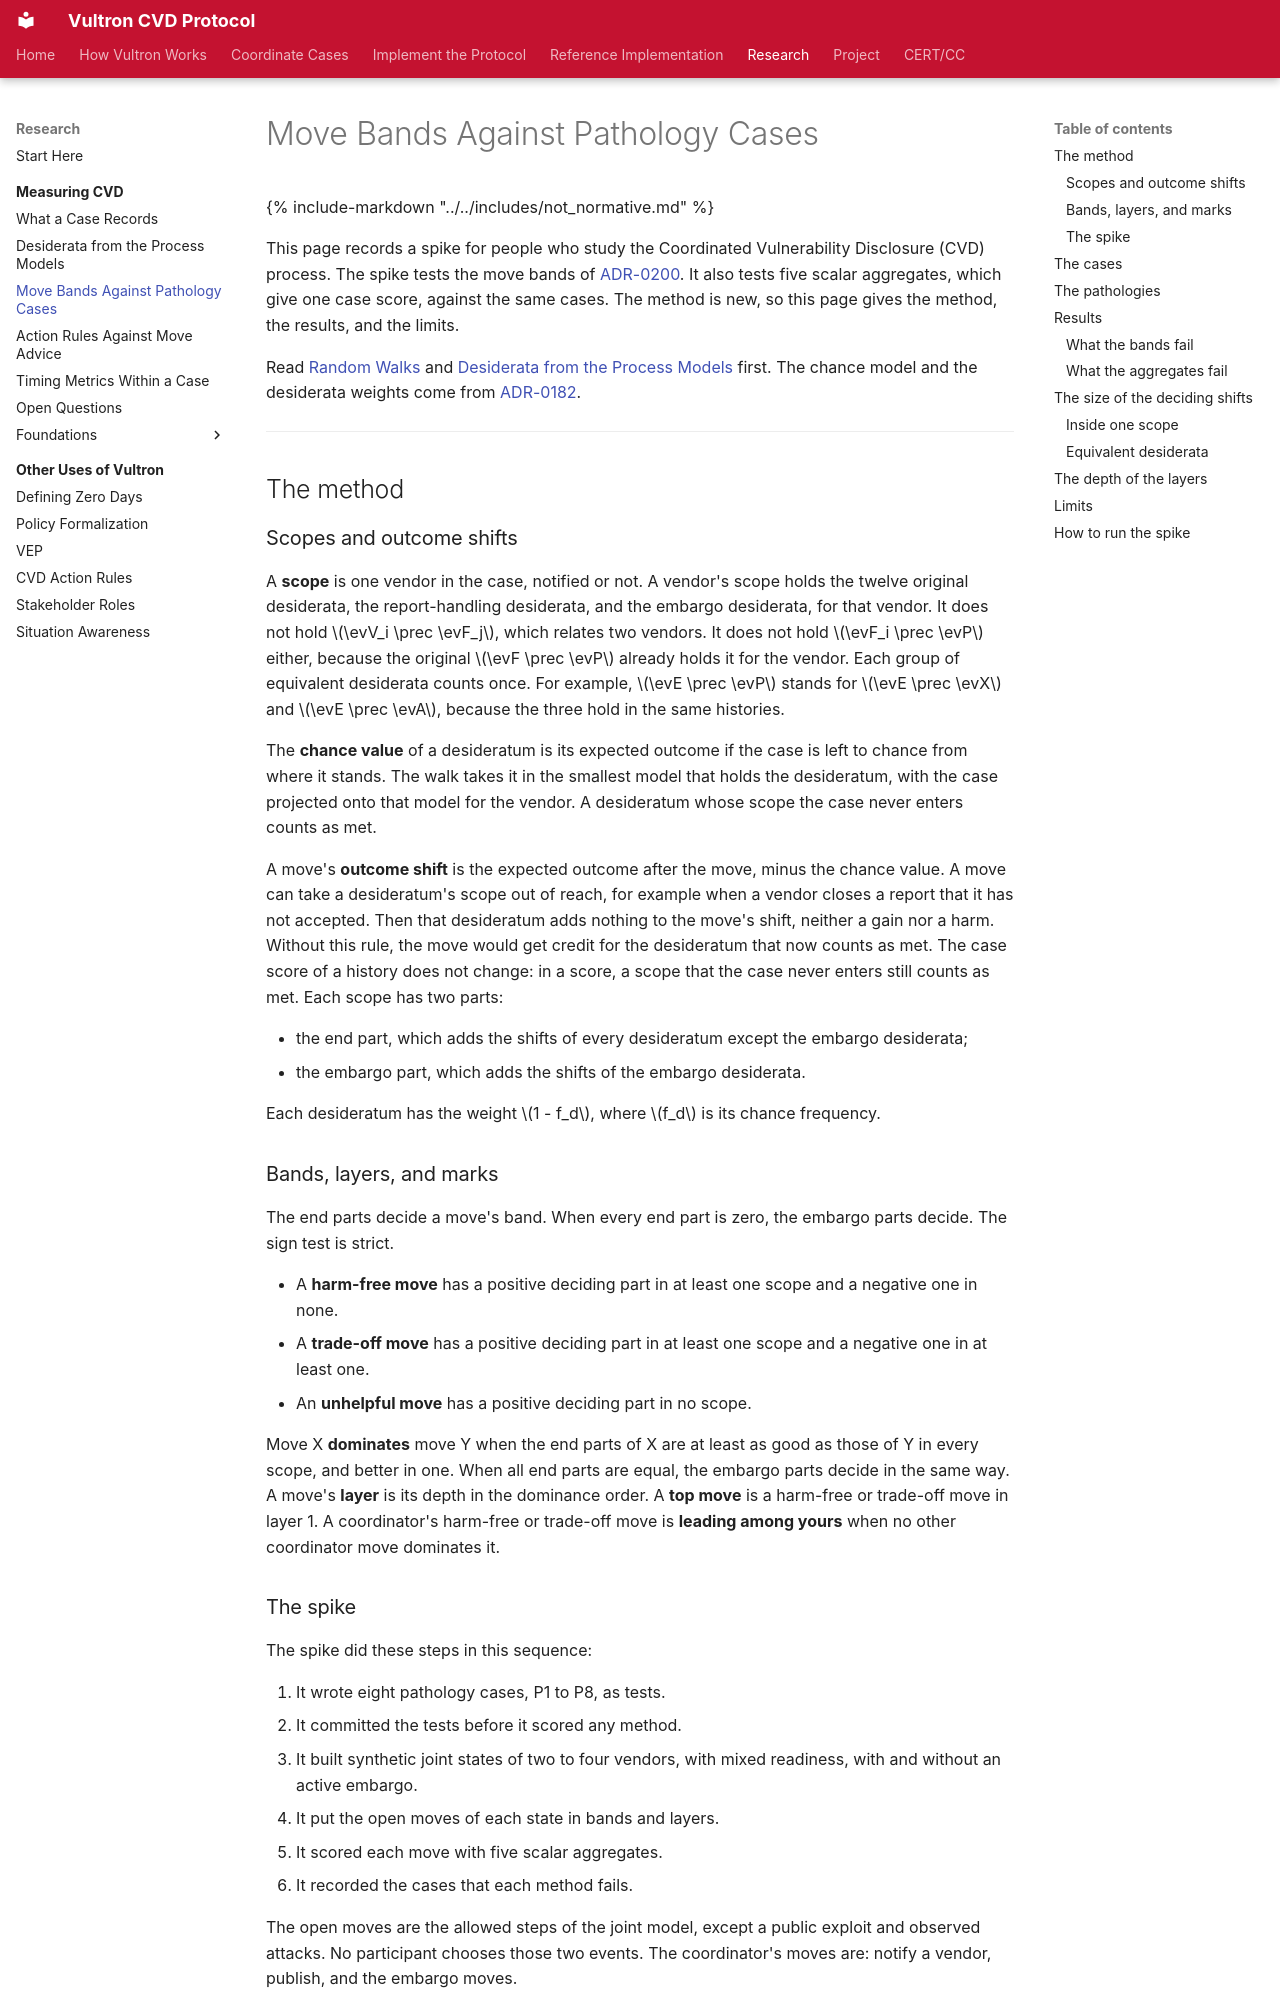

repository: CERTCC/Vultron · page: topics/measuring_cvd/move_bands/index.html · generator: mkdocs

---
stakeholder_type: [process-researcher]
level: 500
page_type: explanation
subject: neutral
description: >
  A spike that tests move bands, and five scalar aggregates, against pathology cases written first.
---

# Move Bands Against Pathology Cases

{% include-markdown "../../includes/not_normative.md" %}

This page records a spike for people who study the Coordinated Vulnerability Disclosure (CVD) process.
The spike tests the move bands of [ADR-0200](../../adr/0200-move-advice-puts-moves-in-bands-by-outcome-shift-not-by-one-case-score.md).
It also tests five scalar aggregates, which give one case score, against the same cases.
The method is new, so this page gives the method, the results, and the limits.

Read [Random Walks](random_walk.md) and [Desiderata from the Process Models](process_model_desiderata.md) first.
The chance model and the desiderata weights come from [ADR-0182](../../adr/0182-cvd-measures-take-chance-from-the-smallest-model-holding-each-desideratum.md).

---

## The method

### Scopes and outcome shifts

A **scope** is one vendor in the case, notified or not.
A vendor's scope holds the twelve original desiderata, the report-handling desiderata, and the embargo desiderata, for that vendor.
It does not hold $\evV_i \prec \evF_j$, which relates two vendors.
It does not hold $\evF_i \prec \evP$ either, because the original $\evF \prec \evP$ already holds it for the vendor.
Each group of equivalent desiderata counts once.
For example, $\evE \prec \evP$ stands for $\evE \prec \evX$ and $\evE \prec \evA$, because the three hold in the same histories.

The **chance value** of a desideratum is its expected outcome if the case is left to chance from where it stands.
The walk takes it in the smallest model that holds the desideratum, with the case projected onto that model for the vendor.
A desideratum whose scope the case never enters counts as met.

A move's **outcome shift** is the expected outcome after the move, minus the chance value.
A move can take a desideratum's scope out of reach, for example when a vendor closes a report that it has not accepted.
Then that desideratum adds nothing to the move's shift, neither a gain nor a harm.
Without this rule, the move would get credit for the desideratum that now counts as met.
The case score of a history does not change: in a score, a scope that the case never enters still counts as met.
Each scope has two parts:

- the end part, which adds the shifts of every desideratum except the embargo desiderata;
- the embargo part, which adds the shifts of the embargo desiderata.

Each desideratum has the weight $1 - f_d$, where $f_d$ is its chance frequency.
